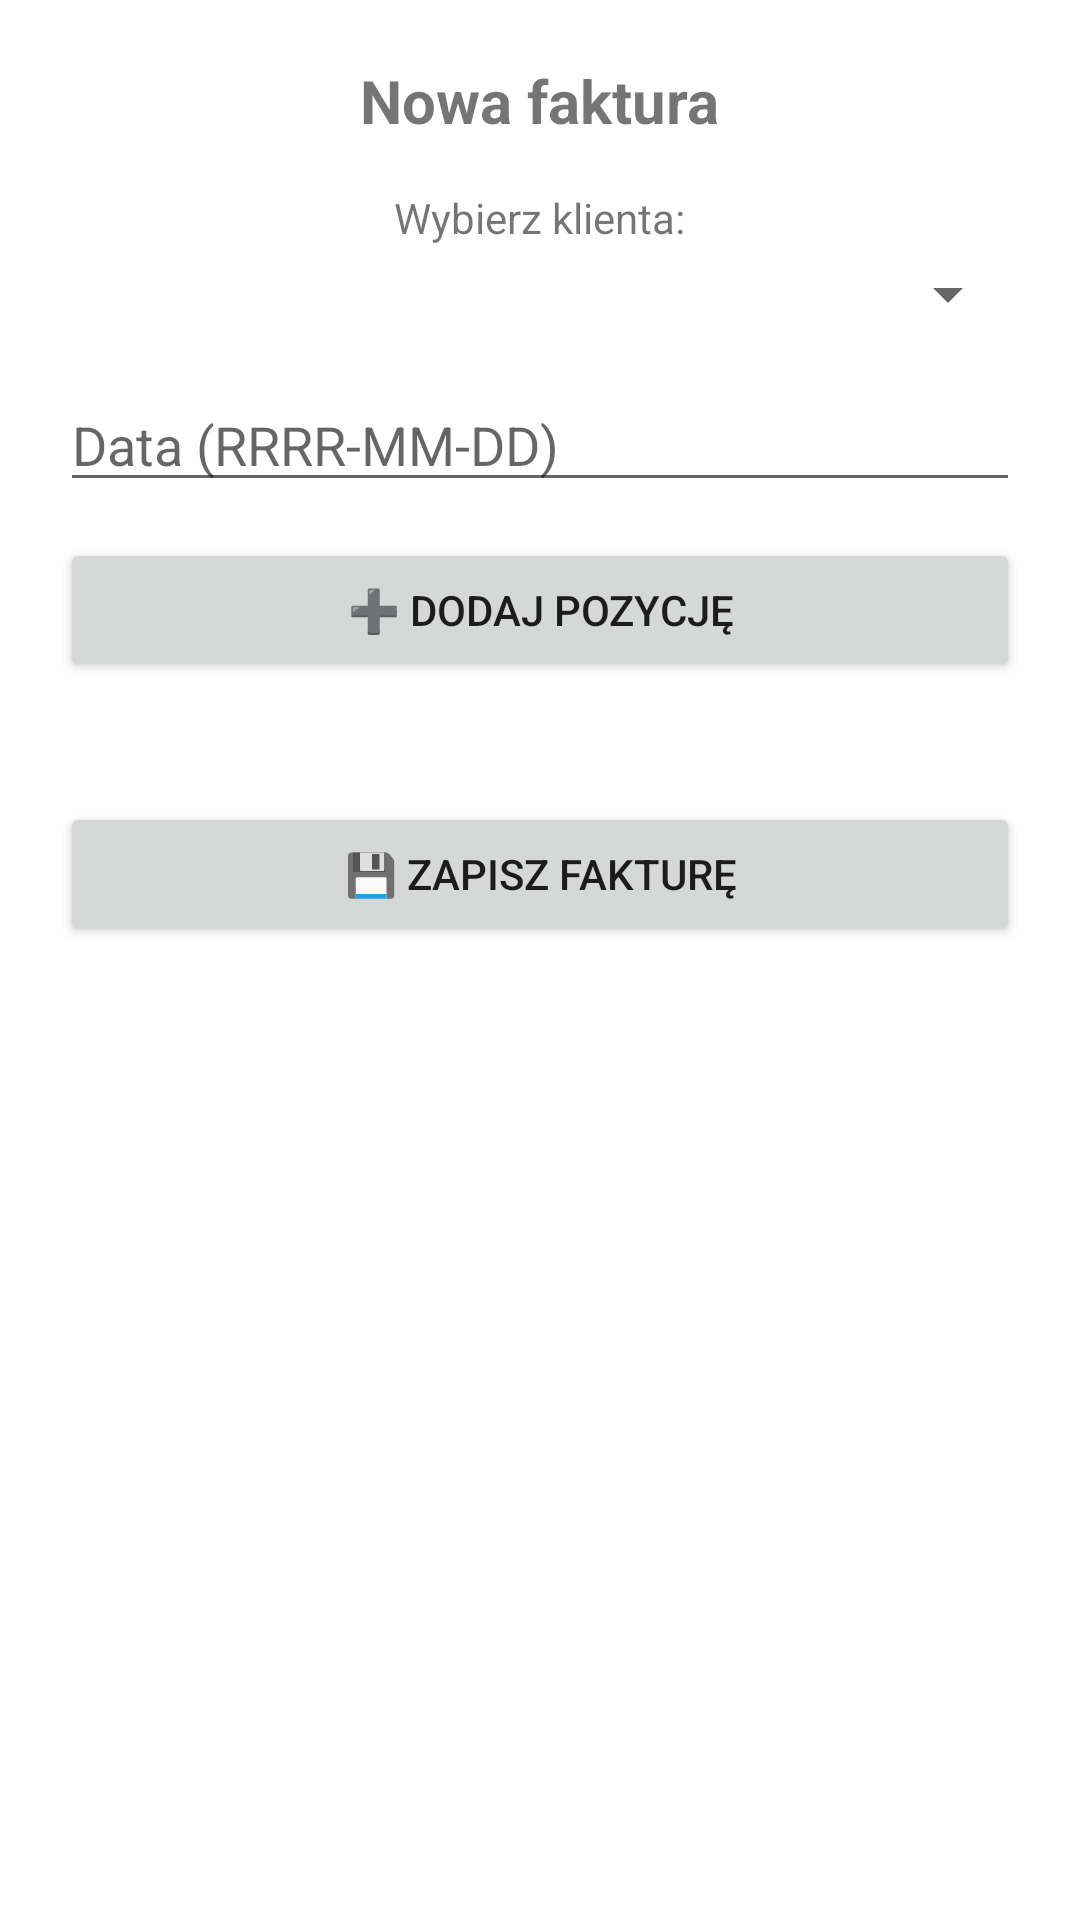

The Android layout XML behind this screen, and the referenced resources:
<!-- AndroidManifest.xml: application theme Theme.FaktuRka -->
<!-- res/layout/activity_new_invoice.xml -->
<?xml version="1.0" encoding="utf-8"?>
<ScrollView xmlns:android="http://schemas.android.com/apk/res/android"
    android:layout_width="match_parent"
    android:layout_height="match_parent"
    android:fitsSystemWindows="true"
    android:padding="20dp">

    <LinearLayout
        android:layout_width="match_parent"
        android:layout_height="wrap_content"
        android:orientation="vertical"
        android:gravity="center_horizontal">

        <TextView
            android:text="Nowa faktura"
            android:textSize="20sp"
            android:textStyle="bold"
            android:layout_marginBottom="16dp"
            android:layout_width="wrap_content"
            android:layout_height="wrap_content" />

        <TextView
            android:text="Wybierz klienta:"
            android:layout_width="wrap_content"
            android:layout_height="wrap_content"
            android:layout_marginBottom="4dp" />

        <Spinner
            android:id="@+id/spinnerClients"
            android:layout_width="match_parent"
            android:layout_height="wrap_content"
            android:layout_marginBottom="16dp" />

        <EditText
            android:id="@+id/editDate"
            android:hint="Data (RRRR-MM-DD)"
            android:layout_width="match_parent"
            android:layout_height="wrap_content"
            android:layout_marginBottom="12dp" />

        <Button
            android:id="@+id/buttonAddItem"
            android:text="➕ Dodaj pozycję"
            android:layout_width="match_parent"
            android:layout_height="wrap_content"
            android:layout_marginBottom="12dp" />

        <androidx.recyclerview.widget.RecyclerView
            android:id="@+id/recyclerItems"
            android:layout_width="match_parent"
            android:layout_height="wrap_content"
            android:layout_marginBottom="16dp" />

        <Button
            android:id="@+id/buttonSaveInvoice"
            android:text="💾 Zapisz fakturę"
            android:layout_width="match_parent"
            android:layout_height="wrap_content"
            android:layout_marginTop="12dp"/>
    </LinearLayout>
</ScrollView>
<!-- resources referenced by this layout -->
<resources>
  <style name="Theme.FaktuRka" parent="Theme.MaterialComponents.DayNight.DarkActionBar">
          
          <item name="colorPrimary">@color/purple_500</item>
          <item name="colorPrimaryVariant">@color/purple_700</item>
          <item name="colorOnPrimary">@color/white</item>
          
          <item name="colorSecondary">@color/teal_200</item>
          <item name="colorSecondaryVariant">@color/teal_700</item>
          <item name="colorOnSecondary">@color/black</item>
          
          <item name="android:statusBarColor">?attr/colorPrimaryVariant</item>
          
      </style>
  <!-- not gathered from this repository: default colours our renderer supplied (Android Studio template values) -->
  <color name="purple_500">#FF6200EE</color>
  <color name="purple_700">#FF3700B3</color>
  <color name="teal_200">#FF03DAC5</color>
  <color name="teal_700">#FF018786</color>
  <color name="black">#FF000000</color>
  <color name="white">#FFFFFFFF</color>
</resources>
